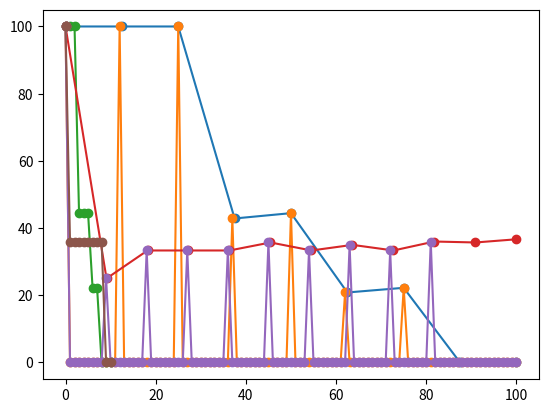

Source code (Python):
import sys
import os
import matplotlib.pyplot as plt


# --------------------------------------------------------------#
# made list of rankings
# init

dict_ranking_q1 = {}
dict_ranking_q2 = {}

keys = range(30)
values_q1 = ["d123", "d4711", "d1", "d6", "d11", "d777", "d888", "d878", "d1966", "d909", "d999", "d1504", "d13", "d222", "d19998", "d333",
             "d444", "D8", "d166", "d167", "d212", "d213", "d334", "d55", "d2001", "d2010", "d23", "d3001", "d3002", "d3005"]

values_q2 = ["d4", "d35", "d266", "d255", "d677", "d1", "d1400", "d5001", "d11", "d7555", "d6100", "d133", "d7888", "d2001", "d913", "d3000",
             "d1705", "d555", "d799", "d18877", "d404", "d343", "d23", "d15010", "d2888", "d144", "d7", "d2002", "d9", "d13900"]

for i in (keys):
    dict_ranking_q1[i] = values_q1[i]
    dict_ranking_q2[i] = values_q2[i]


# print(dict_ranking_q1)


def getRecPrec(relevant, value_to_check, debug=False):
    found = 0

    prec = [100]
    rec = [0]
    for idx, val in enumerate(value_to_check):

        if val in relevant:
            found += 1
            p = found / (idx + 1)
            r = found / len(relevant)
            prec.append(p * 100.0)
            rec.append(r * 100.0)

            if debug:
                print("%d -- p %f  r %f" % (len(prec), p, r))

    while len(prec) <= len(relevant):
        prec.append(0)
        rec.append(len(rec) * 100 / len(relevant))

    return rec, prec


def calc_standard_recall(prec, rec):
    import math
    import numpy as np

    # init new array with value from previous
    # use rec values as index, store precision values
    norm_rec = np.zeros(101)

    for i in range(0, 10):
      if i < len(prec):
          print(math.floor(prec[i]))
          norm_rec[math.floor(rec[i])] = prec[i]
    plt.plot(norm_rec, marker='o')
    plt.show()

    for i in range(0, len(norm_rec)):
      norm_rec[i] = max(norm_rec[i:])

    print("standard recall lvl of 40% (list 100) = ", norm_rec[40])
    norm_rec = norm_rec[0:101:10]
    plt.plot(norm_rec, marker='o')
    plt.show()
    print("standard recall lvl of 40%  (list 10) = ", norm_rec[4])

print("Test Query 1--------------------------------------------------------------------------------------------------")
relevant_documents_q1 = ["d7", "d23", "d55", "d123", "d888", "d1966", "d4711", "d19999"]

rec_1, prec_1 = getRecPrec(relevant_documents_q1, values_q1, debug=True)

plt.plot(rec_1, prec_1, marker='o')
plt.show()

calc_standard_recall(prec_1, rec_1)


print("Test Query 2--------------------------------------------------------------------------------------------------")
relevant_documents_q2 = ["d1", "d11", "d133", "d255", "d555", "d2001", "d2002", "d2888", "d13900", "d15010", "d18877"]

rec_2, prec_2 = getRecPrec(relevant_documents_q2, values_q2, debug=True)

plt.plot(rec_2, prec_2, marker='o')
plt.show()

calc_standard_recall(prec_2, rec_2)
